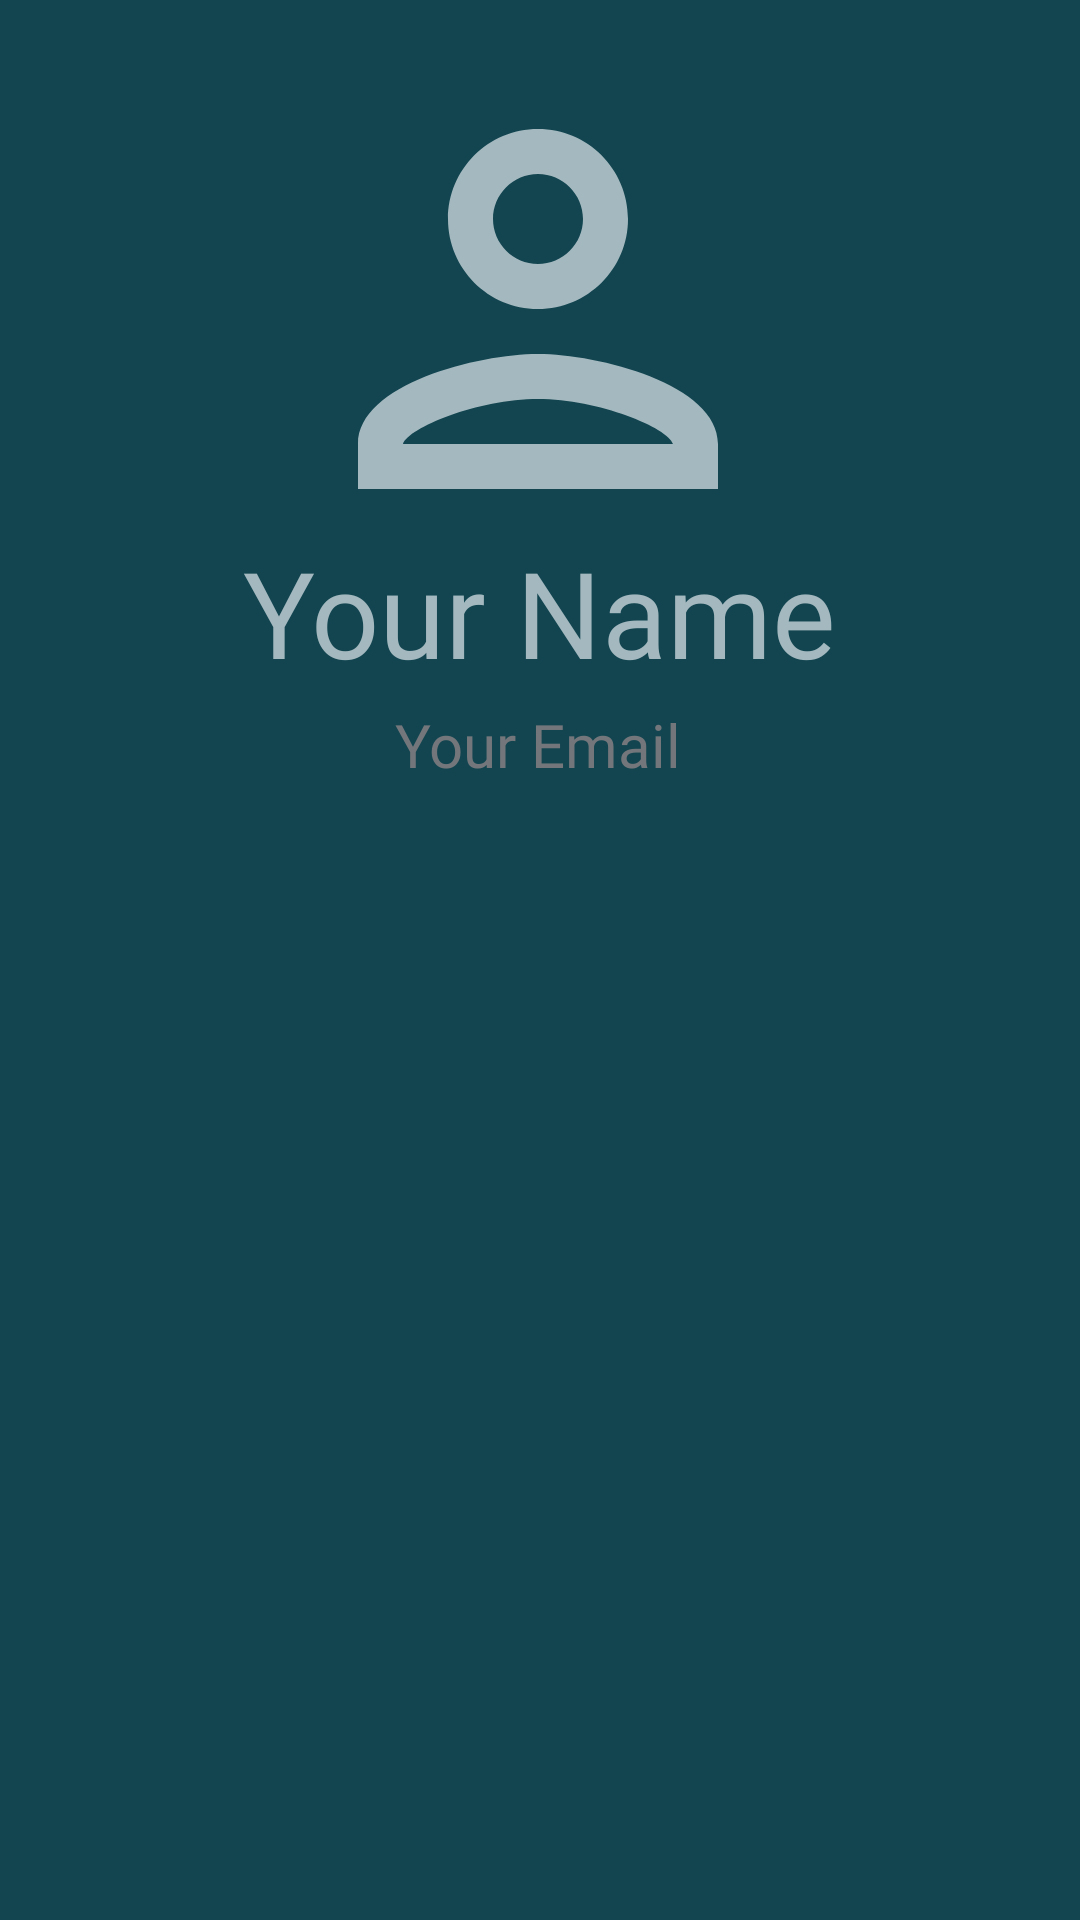

Write the Android layout XML for this screen, with the resource values it uses.
<!-- AndroidManifest.xml: application theme Theme.Outdoorsie -->
<!-- res/layout/fragment_my_profile.xml -->
<?xml version="1.0" encoding="utf-8"?>
<androidx.constraintlayout.widget.ConstraintLayout xmlns:android="http://schemas.android.com/apk/res/android"
    xmlns:app="http://schemas.android.com/apk/res-auto"
    xmlns:tools="http://schemas.android.com/tools"
    android:layout_width="match_parent"
    android:layout_height="match_parent"
    android:background="@color/colorPrimaryDark"
    tools:context=".ui.fragments.MyProfileFragment">

    <ImageView
        android:id="@+id/myProfilePic"
        android:layout_width="180dp"
        android:layout_height="180dp"
        android:layout_alignParentStart="true"
        android:layout_alignParentTop="true"
        android:layout_alignParentEnd="true"
        android:layout_alignParentBottom="true"
        android:background="@drawable/ic_outline_person_24"
        app:layout_constraintBottom_toBottomOf="parent"
        app:layout_constraintEnd_toEndOf="parent"
        app:layout_constraintHorizontal_bias="0.497"
        app:layout_constraintStart_toStartOf="parent"
        app:layout_constraintTop_toTopOf="parent"
        app:layout_constraintVertical_bias="0.028"
        tools:ignore="MissingConstraints" />

    <TextView
        android:id="@+id/myProfileName"
        android:layout_width="wrap_content"
        android:layout_height="wrap_content"
        android:layout_alignParentStart="true"
        android:layout_alignParentTop="true"
        android:layout_alignParentEnd="true"
        android:layout_alignParentBottom="true"
        android:fontFamily="@font/poppins"
        android:text="Your Name"
        android:textColor="@color/colorPrimaryLight"
        android:textSize="40dp"
        app:layout_constraintBottom_toBottomOf="parent"
        app:layout_constraintEnd_toEndOf="parent"
        app:layout_constraintStart_toStartOf="parent"
        app:layout_constraintTop_toTopOf="parent"
        app:layout_constraintVertical_bias="0.302" />

    <TextView
        android:id="@+id/myProfileEmail"
        android:layout_width="wrap_content"
        android:layout_height="wrap_content"
        android:layout_alignParentStart="true"
        android:layout_alignParentTop="true"
        android:layout_alignParentEnd="true"
        android:layout_alignParentBottom="true"
        android:fontFamily="@font/poppins"
        android:text="Your Email"
        android:textColor="@color/colorSecondaryText"
        android:textSize="20dp"
        app:layout_constraintBottom_toBottomOf="parent"
        app:layout_constraintEnd_toEndOf="parent"
        app:layout_constraintHorizontal_bias="0.498"
        app:layout_constraintStart_toStartOf="parent"
        app:layout_constraintTop_toTopOf="parent"
        app:layout_constraintVertical_bias="0.383" />

    

    <androidx.recyclerview.widget.RecyclerView
        android:id="@+id/recyclerView2"
        android:layout_width="match_parent"
        android:layout_height="0dp"
        android:padding="15dp"
        app:layout_constraintBottom_toBottomOf="parent"
        app:layout_constraintEnd_toEndOf="parent"
        app:layout_constraintStart_toStartOf="parent"
        app:layout_constraintTop_toBottomOf="@+id/myProfileEmail" />


</androidx.constraintlayout.widget.ConstraintLayout>
<!-- resources referenced by this layout -->
<resources>
  <color name="colorAccent">#3F626B</color>
  <color name="colorPrimaryDark">#124550</color>
  <color name="colorPrimaryLight">#A4B8BF</color>
  <color name="colorSecondaryText">#73777B</color>
  <!-- drawable ic_outline_person_24 (drawable) -->
  <vector android:height="24dp" android:tint="#A4B8BF"
      android:viewportHeight="24" android:viewportWidth="24"
      android:width="24dp" xmlns:android="http://schemas.android.com/apk/res/android">
      <path android:fillColor="@android:color/white" android:pathData="M12,6c1.1,0 2,0.9 2,2s-0.9,2 -2,2 -2,-0.9 -2,-2 0.9,-2 2,-2m0,10c2.7,0 5.8,1.29 6,2L6,18c0.23,-0.72 3.31,-2 6,-2m0,-12C9.79,4 8,5.79 8,8s1.79,4 4,4 4,-1.79 4,-4 -1.79,-4 -4,-4zM12,14c-2.67,0 -8,1.34 -8,4v2h16v-2c0,-2.66 -5.33,-4 -8,-4z"/>
  </vector>
  <style name="Theme.Outdoorsie" parent="Theme.MaterialComponents.DayNight.DarkActionBar">
          
          <item name="colorPrimary">@color/colorPrimary</item>
          <item name="colorPrimaryVariant">@color/colorPrimaryDark</item>
          <item name="colorOnPrimary">@color/colorTextIcons</item>
          
          <item name="colorSecondary">@color/colorDivider</item>
          <item name="colorSecondaryVariant">@color/colorSecondaryText</item>
          <item name="colorOnSecondary">@color/colorPrimaryText</item>
          
          <item name="android:statusBarColor">?attr/colorPrimaryVariant</item>
          
      </style>
  <color name="colorPrimary">#37838F</color>
  <color name="colorTextIcons">#FFFFFF</color>
  <color name="colorDivider">#4A4D4E</color>
  <color name="colorPrimaryText">#212121</color>
</resources>
